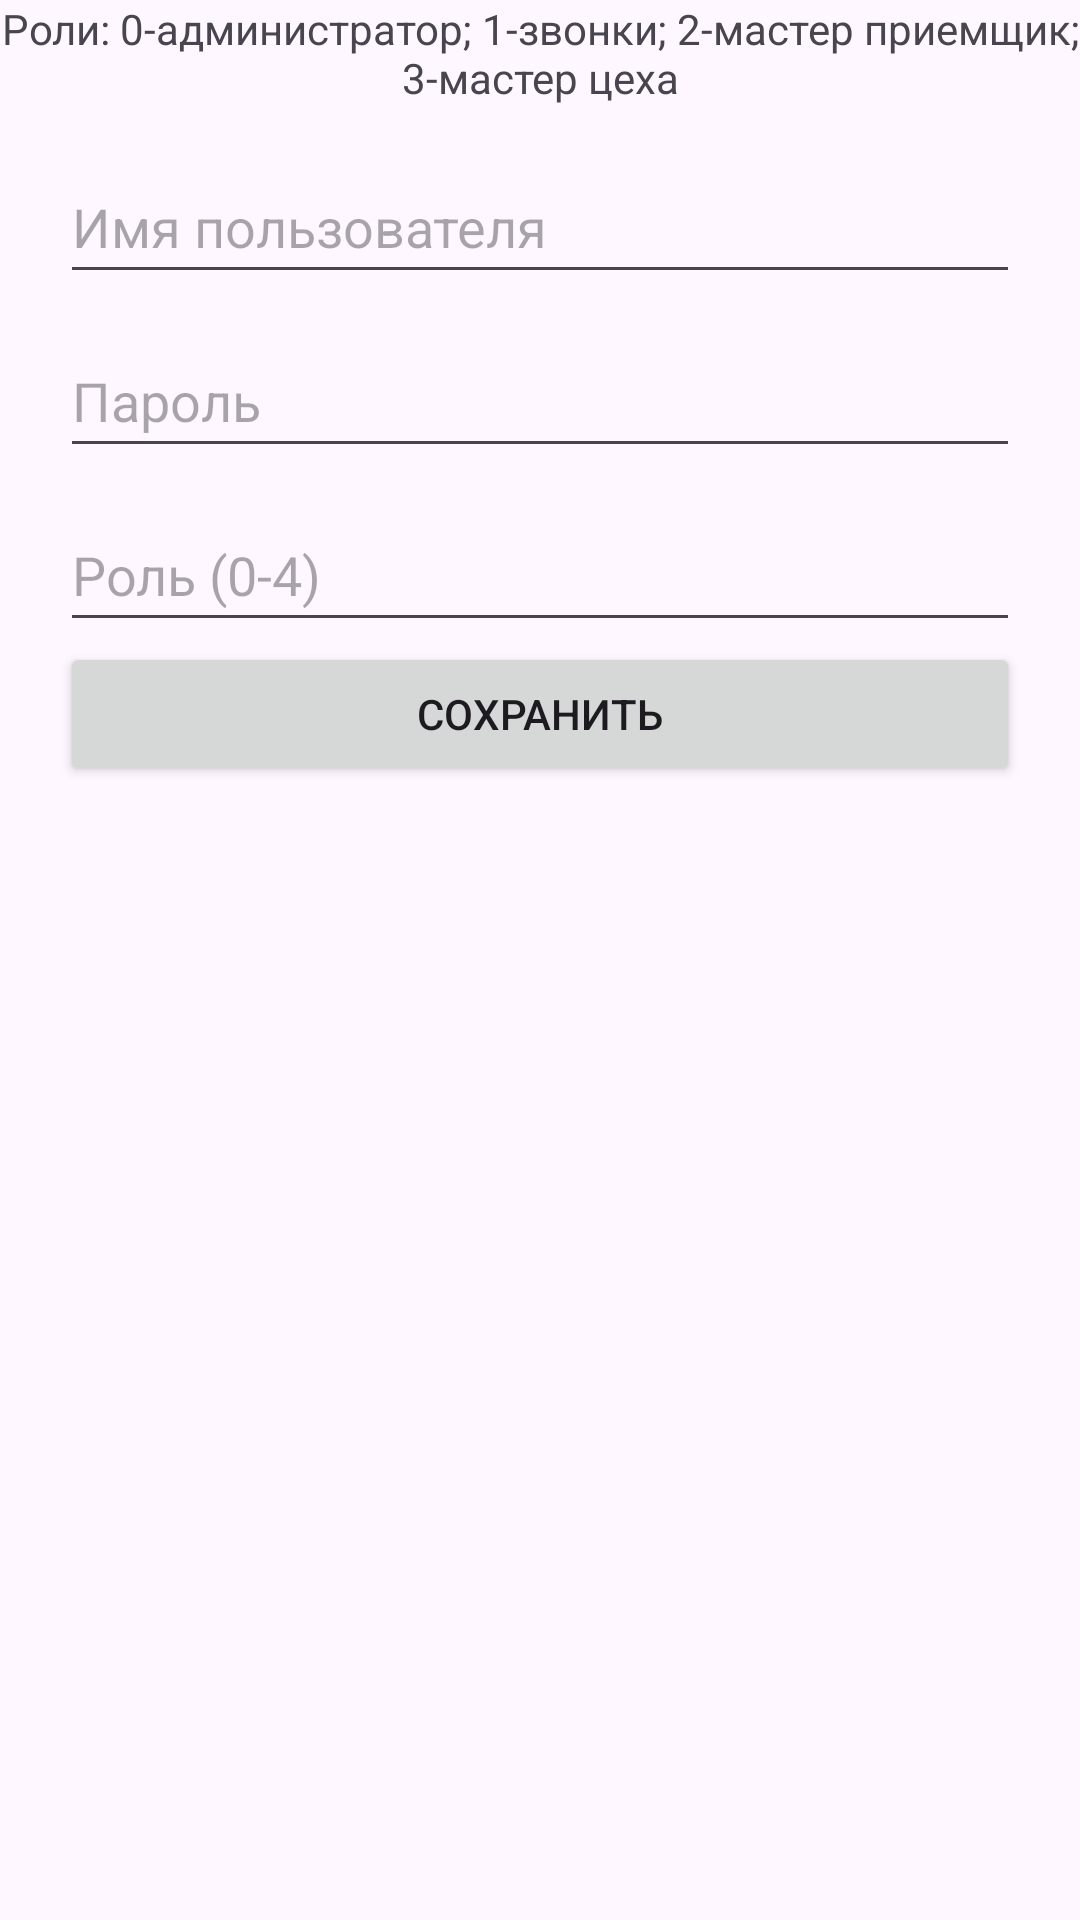

Write the Android layout XML for this screen, with the resource values it uses.
<!-- AndroidManifest.xml: application theme Theme.PayukProject -->
<!-- res/layout/add_new_user.xml -->
<?xml version="1.0" encoding="utf-8"?>
<RelativeLayout xmlns:android="http://schemas.android.com/apk/res/android"
    android:layout_width="match_parent"
    android:layout_height="match_parent">


    <TextView
        android:id="@+id/textView4"
        android:layout_width="wrap_content"
        android:layout_height="wrap_content"
        android:text="Роли: 0-администратор; 1-звонки; 2-мастер приемщик; 3-мастер цеха"
        android:layout_centerHorizontal="true"
        android:textAlignment="center"/>

    <EditText
        android:id="@+id/n_name"
        android:layout_width="match_parent"
        android:layout_height="wrap_content"
        android:layout_alignParentStart="true"
        android:layout_alignParentTop="true"
        android:layout_marginHorizontal="20dp"
        android:layout_below="@+id/textView4"
        android:layout_marginTop="50dp"
        android:hint="Имя пользователя"
        android:inputType="text"
        android:minHeight="48dp" />

    <EditText
        android:id="@+id/n_passw"
        android:layout_width="match_parent"
        android:layout_height="wrap_content"
        android:layout_below="@+id/n_name"
        android:layout_marginHorizontal="20dp"
        android:layout_marginTop="10dp"
        android:hint="Пароль"
        android:inputType="textPassword"
        android:minHeight="48dp" />

    <EditText
        android:id="@+id/n_role"
        android:layout_width="match_parent"
        android:layout_height="wrap_content"
        android:layout_below="@+id/n_passw"
        android:layout_marginHorizontal="20dp"
        android:layout_marginTop="10dp"
        android:hint="Роль (0-4)"
        android:inputType="numberDecimal"
        android:minHeight="48dp" />



    <Button
        android:id="@+id/btn_Save"
        android:layout_width="match_parent"
        android:layout_height="wrap_content"
        android:layout_below="@+id/n_role"
        android:layout_marginHorizontal="20dp"
        android:text="Сохранить" />

</RelativeLayout>
<!-- resources referenced by this layout -->
<resources>
  <style name="Theme.PayukProject" parent="Base.Theme.PayukProject" />
  <style name="Base.Theme.PayukProject" parent="Theme.Material3.DayNight.NoActionBar">
          
          
      </style>
</resources>
